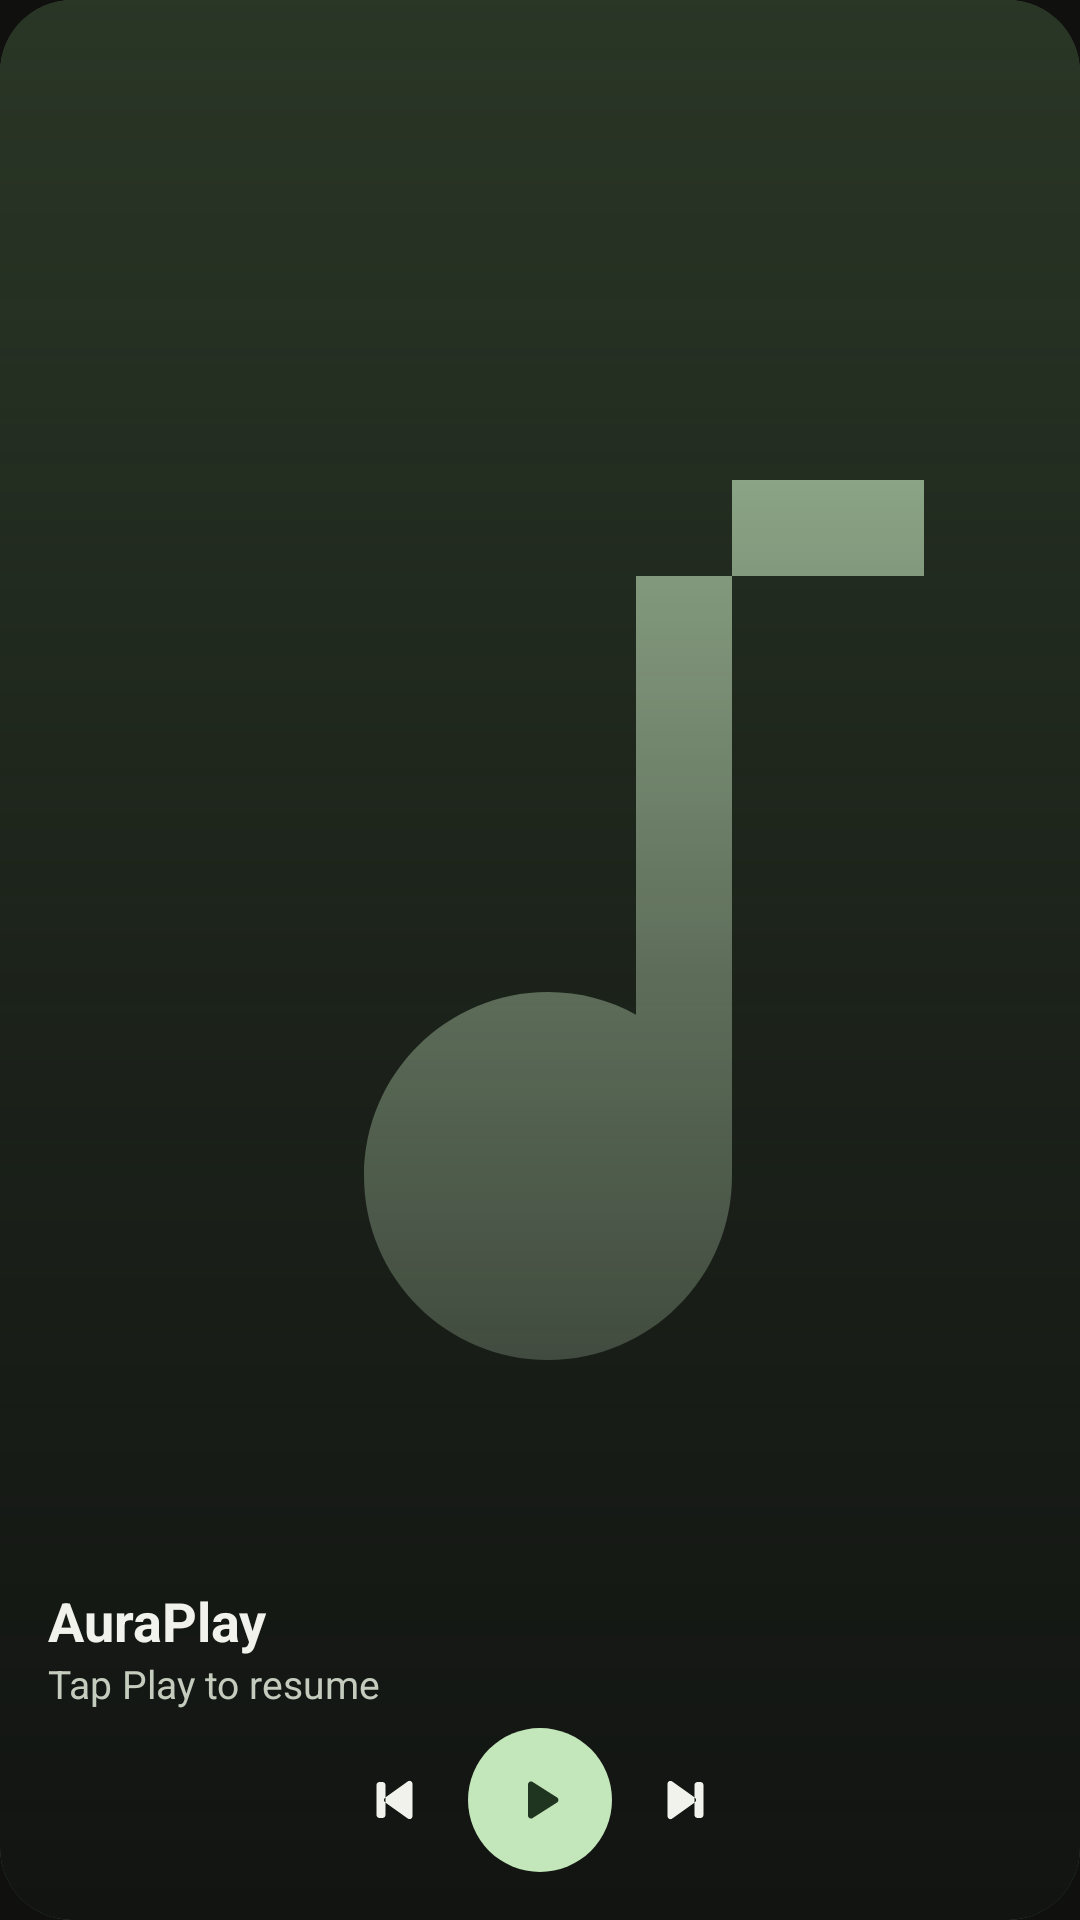

Reconstruct the res/layout file that produces this screen, plus the resources it refers to.
<!-- AndroidManifest.xml: application theme Theme.AuraPlay -->
<!-- res/layout/widget_auraplay_artwork.xml -->
<?xml version="1.0" encoding="utf-8"?>
<FrameLayout xmlns:android="http://schemas.android.com/apk/res/android"
    android:id="@android:id/background"
    android:layout_width="match_parent"
    android:layout_height="match_parent"
    android:background="@drawable/widget_background"
    android:clipToOutline="true">

    <ImageView
        android:id="@+id/widget_album_art"
        android:layout_width="match_parent"
        android:layout_height="match_parent"
        android:importantForAccessibility="no"
        android:scaleType="centerCrop"
        android:src="@drawable/ic_music_placeholder" />

    <LinearLayout
        android:id="@+id/widget_artwork_shade"
        android:layout_width="match_parent"
        android:layout_height="match_parent"
        android:background="@drawable/widget_artwork_shade"
        android:gravity="bottom"
        android:orientation="vertical"
        android:padding="16dp">

        <TextView
            android:id="@+id/widget_title"
            android:layout_width="match_parent"
            android:layout_height="wrap_content"
            android:ellipsize="end"
            android:maxLines="1"
            android:text="@string/app_name"
            android:textColor="#F0F2EB"
            android:textSize="18sp"
            android:textStyle="bold" />

        <TextView
            android:id="@+id/widget_artist"
            android:layout_width="match_parent"
            android:layout_height="wrap_content"
            android:layout_marginBottom="6dp"
            android:ellipsize="end"
            android:maxLines="1"
            android:text="@string/widget_resume_hint"
            android:textColor="#C4CCBE"
            android:textSize="13sp" />

        <include layout="@layout/widget_playback_controls" />

    </LinearLayout>
</FrameLayout>
<!-- res/layout/widget_playback_controls.xml (included above) -->
<?xml version="1.0" encoding="utf-8"?>
<LinearLayout xmlns:android="http://schemas.android.com/apk/res/android"
    xmlns:tools="http://schemas.android.com/tools"
    android:layout_width="wrap_content"
    android:layout_height="48dp"
    android:layout_gravity="center"
    android:gravity="center"
    android:orientation="horizontal"
    tools:ignore="UseAppTint">

    <ImageButton
        android:id="@+id/widget_btn_prev"
        android:layout_width="48dp"
        android:layout_height="48dp"
        android:background="?android:attr/selectableItemBackgroundBorderless"
        android:contentDescription="@string/widget_previous_track"
        android:padding="12dp"
        android:scaleType="fitCenter"
        android:src="@drawable/ic_widget_previous"
        android:tint="#F0F2EB" />

    <ImageButton
        android:id="@+id/widget_btn_play_pause"
        android:layout_width="48dp"
        android:layout_height="48dp"
        android:background="@drawable/widget_button_background"
        android:contentDescription="@string/play"
        android:padding="12dp"
        android:scaleType="fitCenter"
        android:src="@drawable/ic_widget_play"
        android:tint="#20351F" />

    <ImageButton
        android:id="@+id/widget_btn_next"
        android:layout_width="48dp"
        android:layout_height="48dp"
        android:background="?android:attr/selectableItemBackgroundBorderless"
        android:contentDescription="@string/widget_next_track"
        android:padding="12dp"
        android:scaleType="fitCenter"
        android:src="@drawable/ic_widget_next"
        android:tint="#F0F2EB" />

</LinearLayout>
<!-- resources referenced by this layout -->
<resources>
  <!-- drawable ic_music_placeholder (drawable) -->
  <vector xmlns:android="http://schemas.android.com/apk/res/android"
      android:width="120dp" android:height="120dp" android:viewportWidth="120" android:viewportHeight="120">
      <path android:fillColor="#2B3827" android:pathData="M0,0h120v120h-120z" />
      <path android:fillColor="#C4E6BB" android:pathData="M72,30v43.5c0,6.35 -5.15,11.5 -11.5,11.5S49,79.85 49,73.5S54.15,62 60.5,62c2,0 3.9,0.51 5.5,1.42V36h18v-6z" />
  </vector>
  <!-- drawable ic_widget_next (drawable) -->
  <vector xmlns:android="http://schemas.android.com/apk/res/android"
      android:width="24dp"
      android:height="24dp"
      android:viewportWidth="24"
      android:viewportHeight="24">
      <path android:fillColor="#FFFFFF"
          android:pathData="M6.5,6.62v10.76c0,0.82 0.92,1.29 1.58,0.81l7.52,-5.38c0.56,-0.4 0.56,-1.22 0,-1.62L8.08,5.82c-0.66,-0.48 -1.58,0 -1.58,0.8zM16.5,6h1c0.55,0 1,0.45 1,1v10c0,0.55 -0.45,1 -1,1h-1c-0.55,0 -1,-0.45 -1,-1V7c0,-0.55 0.45,-1 1,-1z" />
  </vector>
  <!-- drawable ic_widget_play (drawable) -->
  <vector xmlns:android="http://schemas.android.com/apk/res/android"
      android:width="24dp"
      android:height="24dp"
      android:viewportWidth="24"
      android:viewportHeight="24">
      <path android:fillColor="#FFFFFF"
          android:pathData="M8,6.82v10.36c0,0.79 0.87,1.27 1.54,0.84l8.14,-5.18c0.62,-0.39 0.62,-1.29 0,-1.69L9.54,5.98C8.87,5.55 8,6.03 8,6.82z" />
  </vector>
  <!-- drawable ic_widget_previous (drawable) -->
  <vector xmlns:android="http://schemas.android.com/apk/res/android"
      android:width="24dp"
      android:height="24dp"
      android:viewportWidth="24"
      android:viewportHeight="24">
      <path android:fillColor="#FFFFFF"
          android:pathData="M17.5,17.38V6.62c0,-0.82 -0.92,-1.29 -1.58,-0.81L8.4,11.19c-0.56,0.4 -0.56,1.22 0,1.62l7.52,5.37c0.66,0.48 1.58,0 1.58,-0.8zM6.5,6h1c0.55,0 1,0.45 1,1v10c0,0.55 -0.45,1 -1,1h-1c-0.55,0 -1,-0.45 -1,-1V7c0,-0.55 0.45,-1 1,-1z" />
  </vector>
  <!-- drawable widget_artwork_shade (drawable) -->
  <?xml version="1.0" encoding="utf-8"?>
  <shape xmlns:android="http://schemas.android.com/apk/res/android"><corners android:radius="24dp"/><gradient android:angle="90" android:startColor="#F5101210" android:centerColor="#90101210" android:endColor="#10101210"/></shape>
  <!-- drawable widget_background (drawable) -->
  <?xml version="1.0" encoding="utf-8"?>
  <shape xmlns:android="http://schemas.android.com/apk/res/android"
      android:shape="rectangle">
      <gradient android:angle="270" android:startColor="#F020251E" android:endColor="#F0171B15" />
      <stroke android:width="1dp" android:color="#4DC4E6BB" />
      <corners android:radius="24dp" />
  </shape>
  <!-- drawable widget_button_background (drawable) -->
  <?xml version="1.0" encoding="utf-8"?>
  <ripple xmlns:android="http://schemas.android.com/apk/res/android" android:color="#3320351F">
      <item>
          <shape android:shape="oval">
              <solid android:color="#C4E6BB" />
          </shape>
      </item>
  </ripple>
  <string name="app_name">AuraPlay</string>
  <string name="play">Play</string>
  <string name="widget_next_track">Next track</string>
  <string name="widget_previous_track">Previous track</string>
  <string name="widget_resume_hint">Tap Play to resume</string>
  <color name="primary_color">#C4E6BB</color>
  <color name="primary_dark_color">#20351F</color>
  <color name="secondary_color">#A9CDA4</color>
  <color name="background_color">#10110F</color>
</resources>
